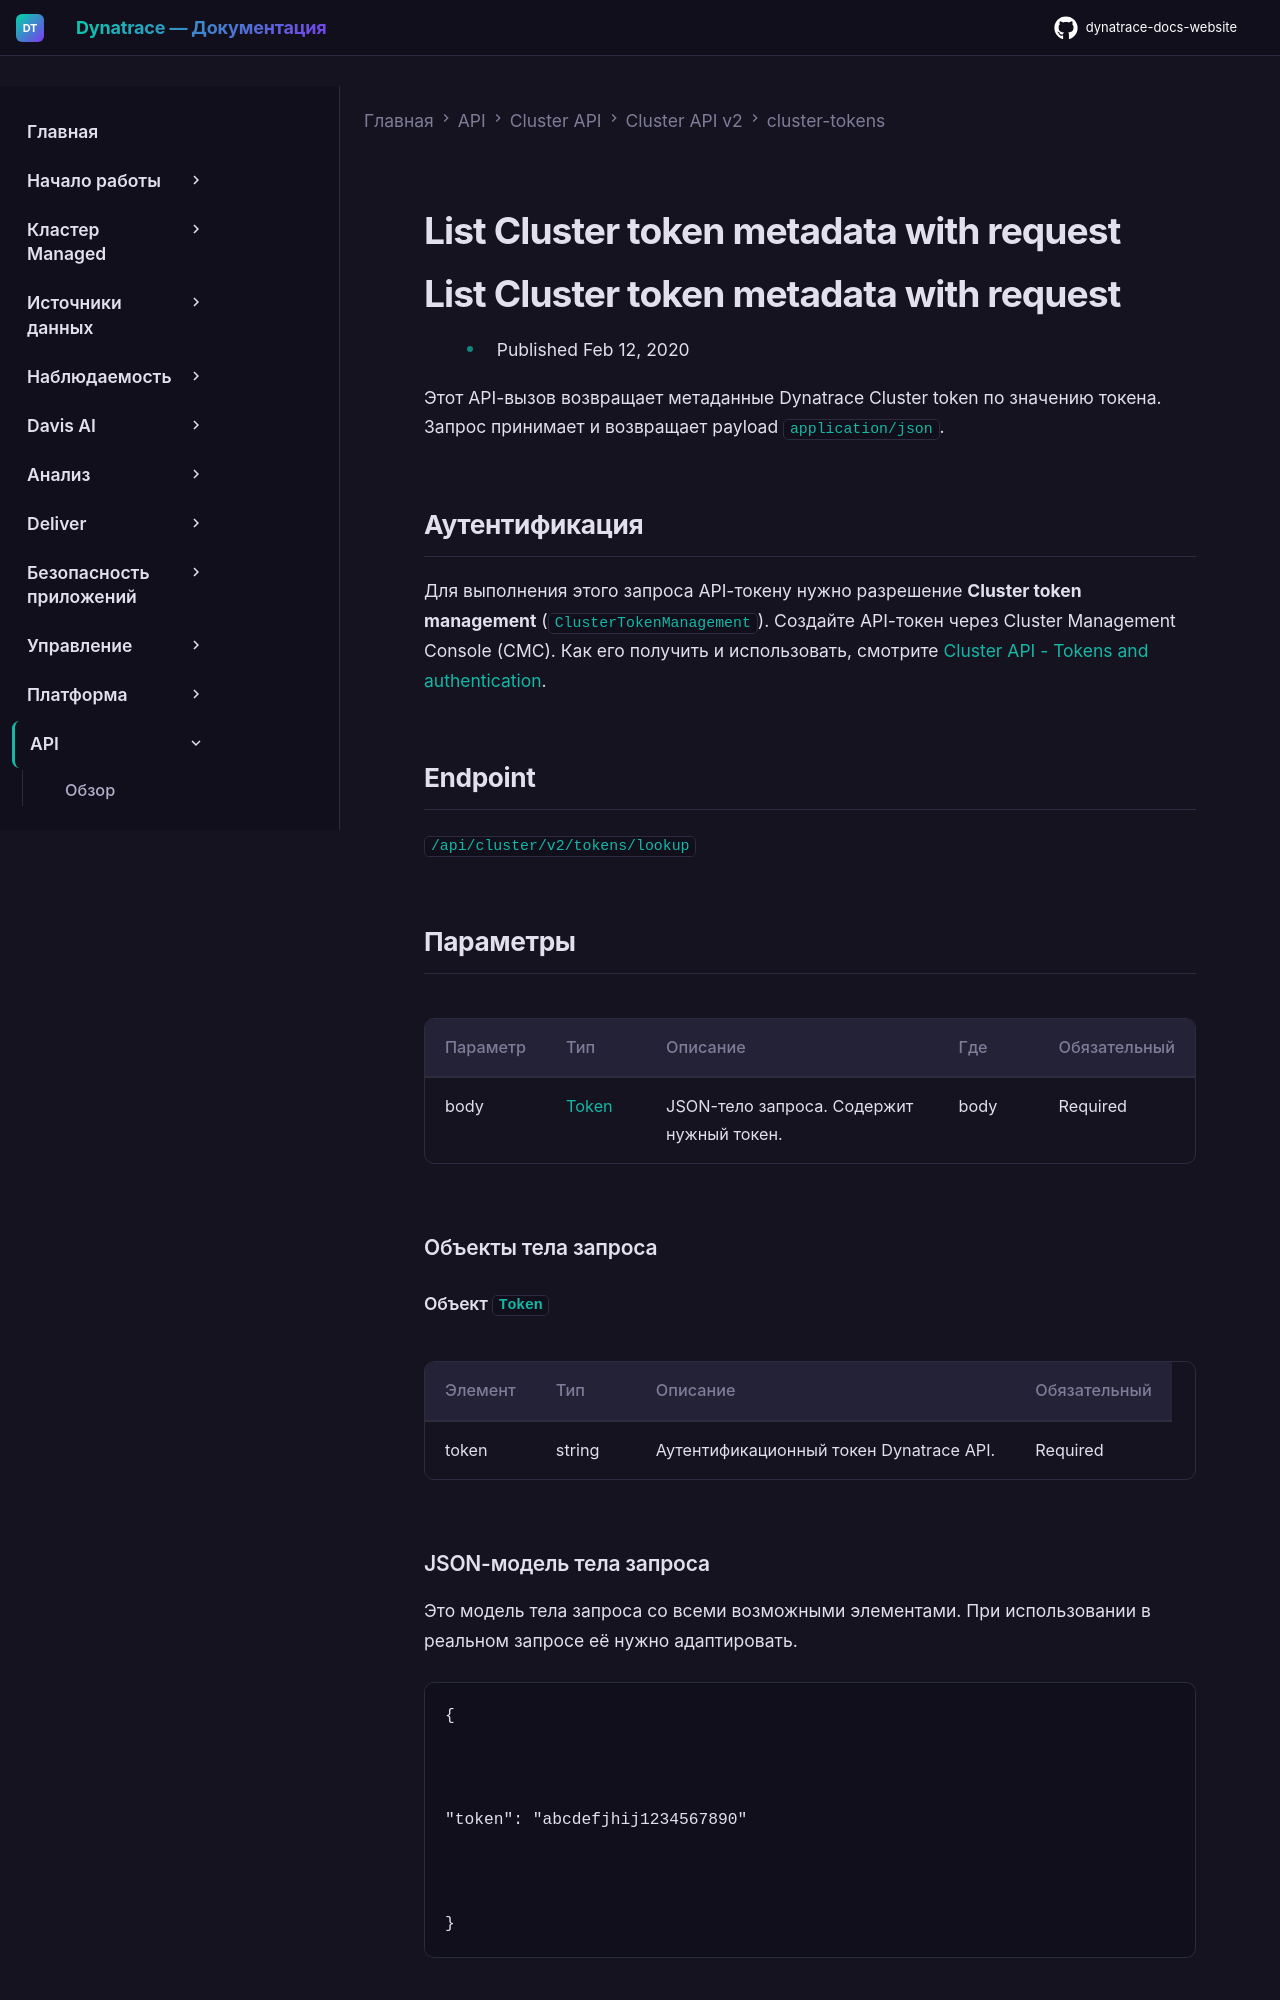

repository: Yerkebulan-Ardabayev/dynatrace-docs-website · page: managed-ru/dynatrace-api/cluster-api/cluster-api-v2/cluster-tokens/list-cluster-token-metadata-req/index.html · generator: mkdocs

---
title: List Cluster token metadata with request
source: https://docs.dynatrace.com/managed/dynatrace-api/cluster-api/cluster-api-v2/cluster-tokens/list-cluster-token-metadata-req
scraped: 2026-05-12T11:06:14.793639
---

# List Cluster token metadata with request

# List Cluster token metadata with request

* Published Feb 12, 2020

Этот API-вызов возвращает метаданные Dynatrace Cluster token по значению токена. Запрос принимает и возвращает payload `application/json`.

## Аутентификация

Для выполнения этого запроса API-токену нужно разрешение **Cluster token management** (`ClusterTokenManagement`). Создайте API-токен через Cluster Management Console (CMC). Как его получить и использовать, смотрите [Cluster API - Tokens and authentication](/managed/dynatrace-api/cluster-api/cluster-api-authentication "Как пройти аутентификацию для работы с Dynatrace Cluster API.").

## Endpoint

`/api/cluster/v2/tokens/lookup`
